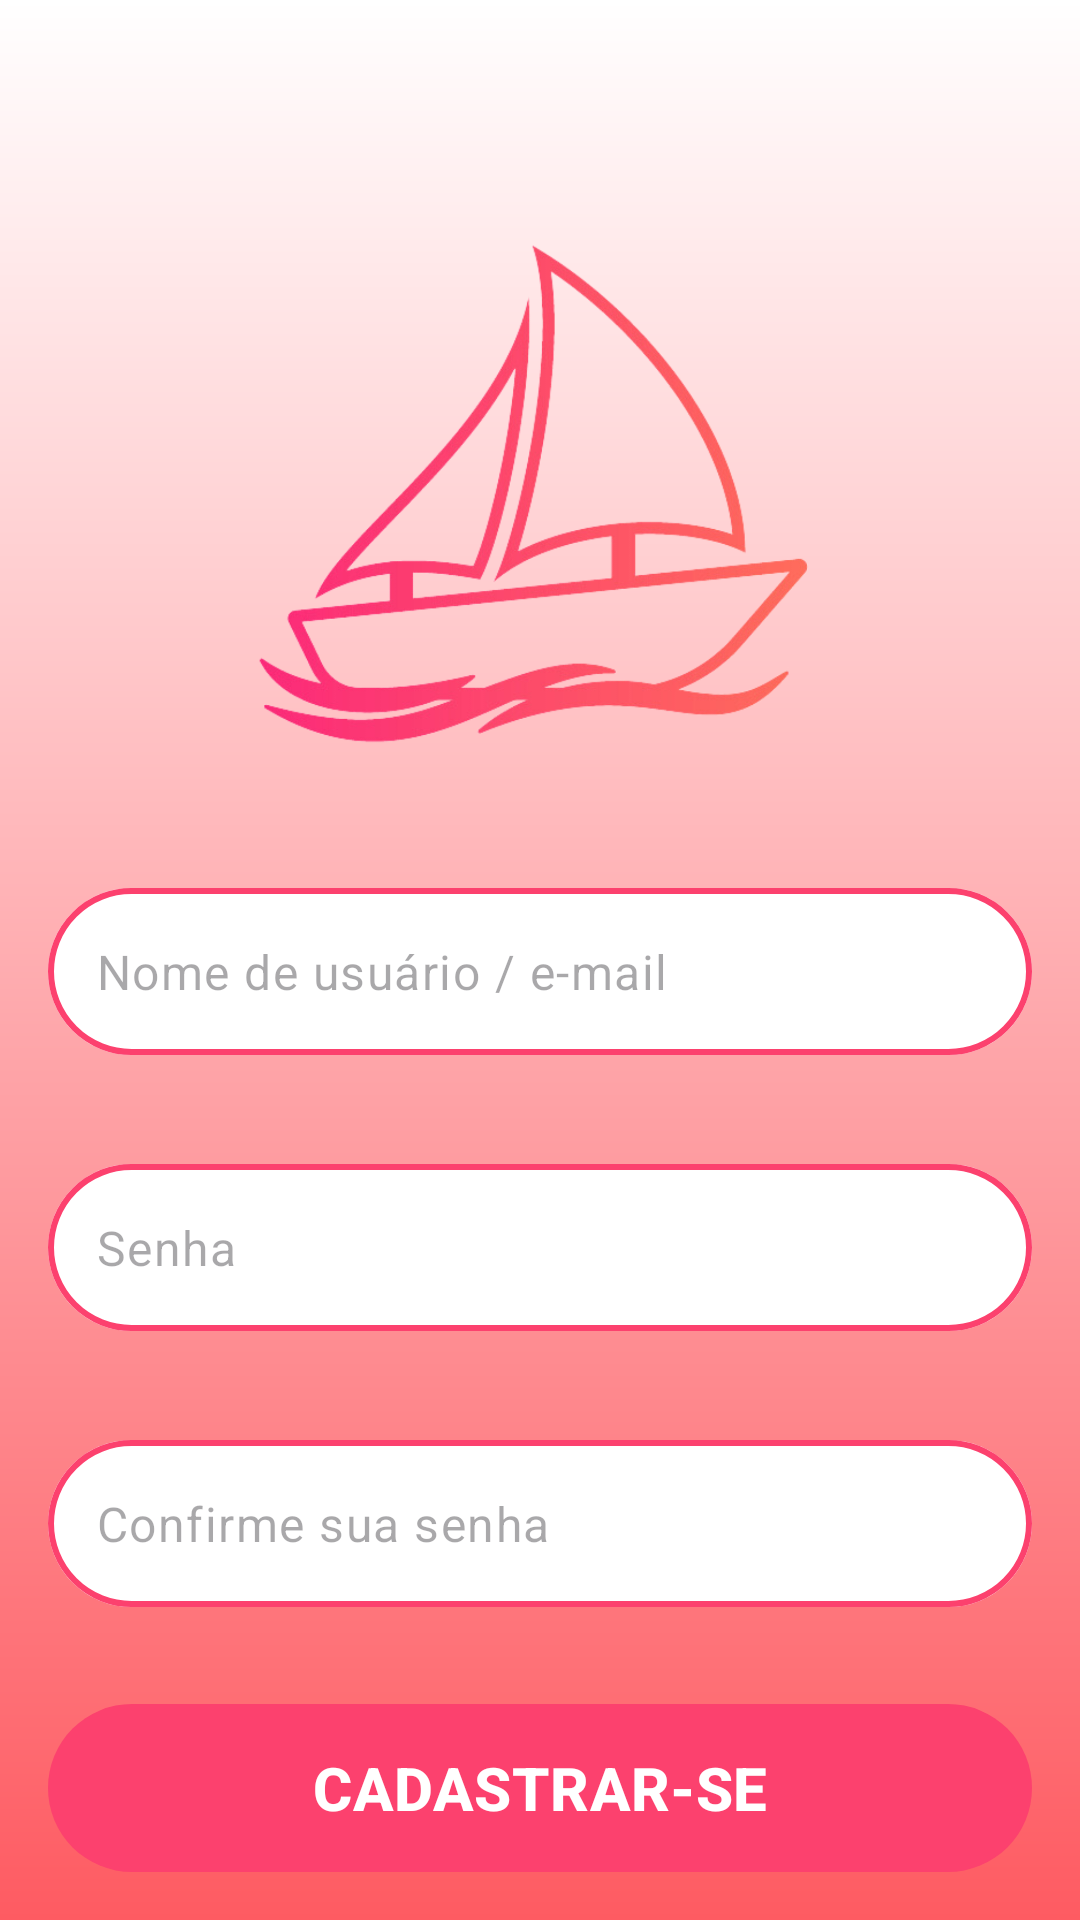

Android layout source for this screen:
<!-- AndroidManifest.xml: application theme Theme.Sugarboat -->
<!-- res/layout/activity_register.xml -->
<?xml version="1.0" encoding="utf-8"?>
<androidx.constraintlayout.widget.ConstraintLayout xmlns:android="http://schemas.android.com/apk/res/android"
    xmlns:app="http://schemas.android.com/apk/res-auto"
    xmlns:tools="http://schemas.android.com/tools"
    android:id="@+id/main"
    android:layout_width="match_parent"
    android:layout_height="match_parent"
    android:theme="@style/Base.Theme.Sugarboat"
    tools:context=".view.RegisterActivity">

    <ImageView
        android:id="@+id/imgLogoSignIn"
        android:layout_width="200dp"
        android:layout_height="200dp"
        android:layout_marginTop="64dp"
        android:contentDescription="@string/app_name"
        app:layout_constraintEnd_toEndOf="parent"
        app:layout_constraintStart_toStartOf="parent"
        app:layout_constraintTop_toTopOf="parent"
        app:srcCompat="@drawable/logosb1" />

    <androidx.appcompat.widget.LinearLayoutCompat
        android:layout_width="match_parent"
        android:layout_height="wrap_content"
        android:layout_marginHorizontal="16dp"
        android:orientation="vertical"
        android:layout_marginTop="32dp"
        app:layout_constraintEnd_toEndOf="parent"
        app:layout_constraintStart_toStartOf="parent"
        app:layout_constraintTop_toBottomOf="@+id/imgLogoSignIn">

        <com.google.android.material.textfield.TextInputLayout
            android:id="@+id/txtInputLayoutRegisterEmail"
            style="@style/textInputEditTextLogin"
            android:gravity="center"
            app:hintEnabled="false"
            app:startIconContentDescription="@string/activity_login_txtInput_username"
            app:startIconDrawable="@drawable/baseline_account_circle_24">

            <com.google.android.material.textfield.TextInputEditText
                android:id="@+id/txtInputRegisterEmail"
                android:layout_width="match_parent"
                android:layout_height="wrap_content"
                android:hint="@string/activity_login_txtInput_username" />
        </com.google.android.material.textfield.TextInputLayout>

        <com.google.android.material.textfield.TextInputLayout
            android:id="@+id/txtInputLayoutRegisterPassword"
            style="@style/textInputEditTextLogin"
            android:layout_marginTop="16dp"
            android:gravity="center"
            app:hintEnabled="false"
            app:startIconContentDescription="@string/activity_login_txtInput_username"
            app:startIconDrawable="@drawable/baseline_rounded_lock_open_right_24">

            <com.google.android.material.textfield.TextInputEditText
                android:id="@+id/txtInputRegisterPassword"
                android:layout_width="match_parent"
                android:layout_height="wrap_content"
                android:inputType="textPassword"
                android:hint="@string/activity_login_txtInput_password"
                android:singleLine="true" />
        </com.google.android.material.textfield.TextInputLayout>

        <com.google.android.material.textfield.TextInputLayout
            android:id="@+id/txtInputLayoutRegisterConfirmPassword"
            style="@style/textInputEditTextLogin"
            android:layout_marginTop="16dp"
            android:gravity="center"
            app:hintEnabled="false"
            app:startIconContentDescription="@string/activity_login_txtInput_username"
            app:startIconDrawable="@drawable/baseline_rounded_lock_open_right_24">

            <com.google.android.material.textfield.TextInputEditText
                android:id="@+id/txtInputRegisterConfirmPassword"
                android:layout_width="match_parent"
                android:layout_height="wrap_content"
                android:inputType="textPassword"
                android:hint="@string/activity_register_txtInput_confirm_password"
                android:singleLine="true" />
        </com.google.android.material.textfield.TextInputLayout>

        <com.google.android.material.button.MaterialButton
            android:id="@+id/btnRegisterSignup"
            style="@style/materialButtonDefault"
            android:layout_marginVertical="8dp"
            android:text="@string/activity_register_btn_register" />

        <com.google.android.material.textview.MaterialTextView
            android:id="@+id/txtRegisterSignIn"
            style="@style/materialTextViewLogin"
            android:text="@string/activity_register_txtView_login" />
    </androidx.appcompat.widget.LinearLayoutCompat>

</androidx.constraintlayout.widget.ConstraintLayout>
<!-- resources referenced by this layout -->
<resources>
  <!-- drawable logosb1: png bitmap (drawable, 298812 bytes) -->
  <string name="activity_login_txtInput_password">Senha</string>
  <string name="activity_login_txtInput_username">Nome de usuário / e-mail</string>
  <string name="activity_register_btn_register">Cadastrar-se</string>
  <string name="activity_register_txtInput_confirm_password">Confirme sua senha</string>
  <string name="activity_register_txtView_login">Já tem conta? Logar</string>
  <string name="app_name">Sugarboat</string>
  <style name="Base.Theme.Sugarboat" parent="Theme.Material3.DayNight.NoActionBar">
          <item name="android:windowBackground">@drawable/background</item>
  
          <item name="colorPrimary">@color/colorPrimary</item>
          <item name="colorPrimaryDark">@color/colorPrimaryDark</item>
          <item name="colorAccent">@color/colorAccent</item>
      </style>
  <style name="materialButtonDefault" parent="Widget.Material3.Button.TextButton">
          <item name="backgroundTint">@color/colorPrimary</item>
          <item name="android:textColor">@color/white</item>
          <item name="android:layout_height">64dp</item>
          <item name="android:layout_width">match_parent</item>
          <item name="android:textSize">20sp</item>
          <item name="android:textStyle">bold</item>
          <item name="android:textAllCaps">true</item>
      </style>
  <style name="materialTextViewLogin" parent="Widget.MaterialComponents.TextView">
          <item name="android:layout_height">wrap_content</item>
          <item name="android:layout_width">match_parent</item>
          <item name="android:gravity">center</item>
          <item name="android:layout_marginTop">8dp</item>
          <item name="android:textColor">@color/Rubber_Ducky_Yellow</item>
      </style>
  <style name="textInputEditTextLogin" parent="Widget.Material3.TextInputLayout.OutlinedBox">
          <item name="android:layout_width">match_parent</item>
          <item name="android:layout_height">match_parent</item>
          <item name="errorEnabled">true</item>
          <item name="boxCornerRadiusBottomStart">50dp</item>
          <item name="boxCornerRadiusBottomEnd">50dp</item>
          <item name="boxCornerRadiusTopEnd">50dp</item>
          <item name="boxCornerRadiusTopStart">50dp</item>
          <item name="boxStrokeWidth">2dp</item>
          <item name="endIconTint">@color/gray_400</item>
          <item name="boxStrokeColor">#AD71FB</item>
          <item name="errorTextColor">@color/Chilli_Pepper</item>
          <item name="boxBackgroundColor">@color/white</item>
          <item name="android:textColor">@color/gray_600</item>
          <item name="startIconTint">@color/gray_400</item>
      </style>
  <style name="Theme.Sugarboat" parent="Base.Theme.Sugarboat" />
  <!-- drawable background (drawable) -->
  <?xml version="1.0" encoding="utf-8"?>
  <shape xmlns:android="http://schemas.android.com/apk/res/android">
  
      <gradient android:type="linear" android:angle="90"
          android:startColor="#FE5B62"
          android:endColor="#FFF"/>
  </shape>
  <color name="colorPrimary">@color/pink_logo</color>
  <color name="colorPrimaryDark">#D63058</color>
  <color name="colorAccent">#AD71FB</color>
  <color name="white">#FFFFFFFF</color>
  <color name="Rubber_Ducky_Yellow">#FFD801</color>
  <color name="gray_400">#BDBDBD</color>
  <color name="Chilli_Pepper">#C11B17</color>
  <color name="gray_600">#757575</color>
  <color name="pink_logo">#FC416E</color>
</resources>
